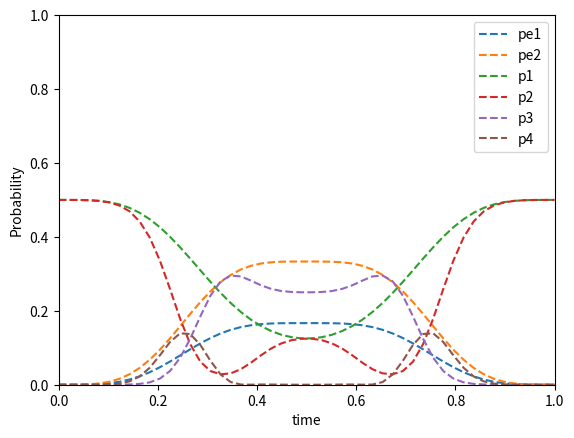

Reproduce this figure in Python.
import numpy as np
import matplotlib.pyplot as plt


T = 1
eta = 4

kete1 = np.array([1, 0, 0, 0, 0, 0])
kete2 = np.array([0, 1, 0, 0, 0, 0])
ket1 = np.array([0, 0, 1, 0, 0, 0])
ket2 = np.array([0, 0, 0, 1, 0, 0])
ket3 = np.array([0, 0, 0, 0, 1, 0])
ket4 = np.array([0, 0, 0, 0, 0, 1])
    
    

def u(t,T):
    return np.pi/2*(np.sin(np.pi*t/T))**2

def v(t,T, eta):
    return eta*(1 - np.cos(u(t,T)))

def D1(t,phi1,C):
    _, b1, _ = giveStateVectors(C)

    return np.cos(u(t,T))*b1 + 1j*np.exp(1j*phi1)*np.sin(u(t,T))*kete1

def D2(t,phi2,C):
    _, _, b2 = giveStateVectors(C)

    return np.cos(u(t,T))*np.cos(v(t,T,eta))*np.exp(-1j*phi2)*b2 - 1j*np.sin(u(t,T))*kete2 - np.cos(u(t,T))*np.sin(v(t,T,eta))*ket4

    
    

# takes 4 angles (chi, xi, theta, phi) and returns the coeffs [c1, c2, c3]
def genCoeff(chi, xi, theta, phi):
    c1 = np.exp(1j*chi)*np.sin(theta)*np.cos(phi)
    c2 = np.exp(1j*xi)*np.sin(theta)*np.sin(phi)
    c3 = np.cos(theta)
    return np.array([c1, c2, c3])

# given ([c1, c2, c3], initialstate, phi_2), return [f1,f2,f3] that fullfills that state
def genInitialCoeff(C,initialState,phi_2):
    c1 = C[0]; c2 = C[1]; c3 = C[2];
    N1 = np.abs(c1)/(np.sqrt(1-np.abs(c1)**2)); N2 = 1/(np.sqrt(1-np.abs(c1)**2))

    A = [[c1, N1*(c1 - 1/np.conj(c1)), 0], [c2, N1*c2, -np.exp(-1j*phi_2)*N2*c3], [c3, N1*c3, N2*np.exp(-1j*phi_2)*np.conj(c2)]]

    #A = [[c1, N1*c1*((np.abs(c1)**2 - 1)/(1 - np.abs(c2)**2 - np.abs(c3)**2)), 0], [c2, N1*c2, np.exp(-1j*phi_2)*N2*c3], [c3, N1*c3, N2*np.exp(-1j*phi_2)*np.conj(c2)]]

    print(f" in {initialState}")
    f = np.matmul(np.linalg.inv(A),initialState)
    print(f"f {f}")
    return f

# Returns the d, b1, b2 state vectors
def giveStateVectors(C):
    c1 = C[0]; c2 = C[1]; c3 = C[2];
    N1 = np.abs(c1)/(np.sqrt(1-np.abs(c1)**2)); N2 = 1/(np.sqrt(1-np.abs(c1)**2))


    d = c1*ket1 + c2*ket2 + c3*ket3;
    b1 = N1*((c1- 1/np.conj(c1))*ket1 + c2*ket2 + c3*ket3)
    b2 = N2*(-np.conj(c3)*ket2 + np.conj(c2)*ket3)

    return d,b1,b2

def unitaryGate(C,gamma1, gamma2):
    d, b1, b2 = giveStateVectors(C)

    return np.transpose(d)*d + np.exp(1j*gamma1)*np.transpose(b1)*b1 + np.exp(1j*gamma2)*np.transpose(b2)*b2


    
    

print("Running main...\n")

chi = 0; xi = 0; theta = np.pi/4; phi = np.pi/4;
gamma1 = 0; gamma2 = np.pi

initialState = np.array([1, 1, 0]);
initialState = initialState/np.linalg.norm(initialState) 
C = genCoeff(chi, xi, theta, phi)
F = genInitialCoeff(C, initialState, -gamma2)
N1 = np.abs(C[0])/(np.sqrt(1-np.abs(C[0])**2)); N2 = 1/(np.sqrt(1-np.abs(C[0])**2))

d, b1, b2 = giveStateVectors(C)

onestate = np.real(F[0]*d + F[1]*D1(0,gamma1,C) + F[2]*D2(0,gamma2,C))

print(f"Initial state = {onestate},\ncomputation state = {onestate[2:-1]}.")

t = np.linspace(0, T, 50)
P = []
for x in t:
    X = F[0]*d + F[1]*D1(x,gamma1,C) + F[2]*D2(x, gamma2, C)
    pe1 = np.abs(X[0])**2
    pe2 = np.abs(X[1])**2
    p1 = np.abs(X[2])**2
    p2 = np.abs(X[3])**2
    p3 = np.abs(X[4])**2
    p4 = np.abs(X[5])**2
    P.append([pe1, pe2, p1, p2, p3, p4])
    
labels = ["pe1","pe2","p1","p2","p3","p4"]
probPlot = plt.plot(t,P,'--')
plt.legend(iter(probPlot), labels)
plt.xlabel("time")
plt.ylabel("Probability")
plt.axis([0, T, 0, 1])
plt.show()
